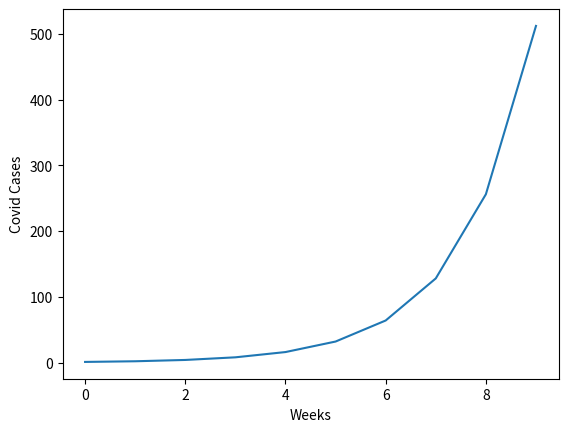

This chart was generated by the following Python code:

#install matplotlib if it is not already installed in your system
# sudo apt-get install python3-matplotlib
# run either as python3 <this script name> or add the path to python3 binary as at the top of the file #!<python3 binary path> 
import matplotlib.pyplot as plt
plt.plot([1, 2, 4, 8,16,32,64,128,256,512])
plt.ylabel('Covid Cases')
plt.xlabel('Weeks')
plt.show()
